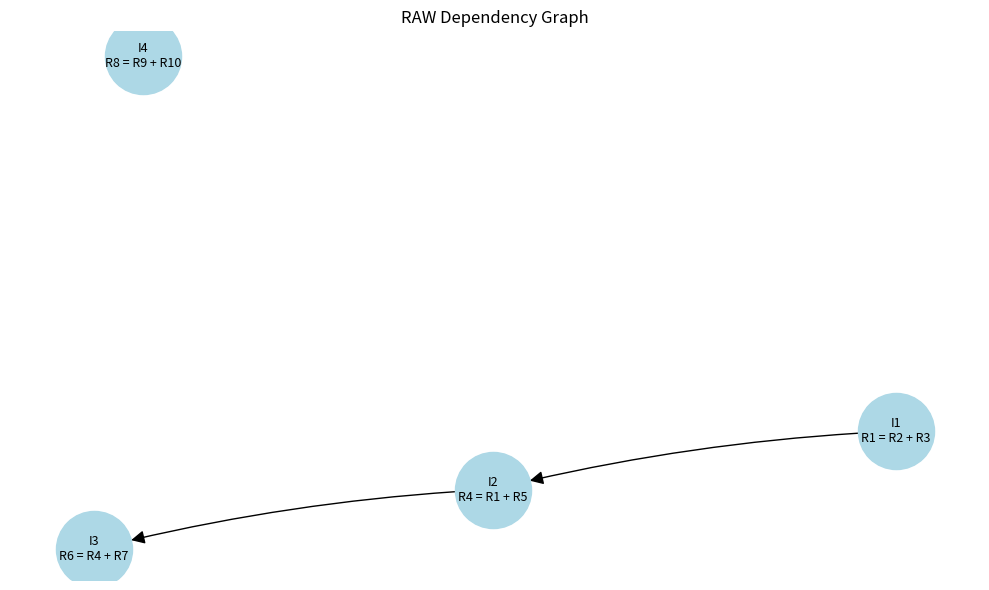

Here is the Python script that generated this plot:

# =====================================================
# RAW (Read After Write) Hazard Simulator
# Simulasi dependensi RAW pada Instruction-Level Parallelism
# =====================================================

from dataclasses import dataclass
import matplotlib.pyplot as plt
import networkx as nx


@dataclass
class Instruction:
    name: str
    destination: str
    sources: list


# Instruksi untuk menguji dependensi RAW
instructions = [
    Instruction("I1", "R1", ["R2", "R3"]),
    Instruction("I2", "R4", ["R1", "R5"]),
    Instruction("I3", "R6", ["R4", "R7"]),
    Instruction("I4", "R8", ["R9", "R10"]),
]


def has_raw_dependency(inst1, inst2):
    """True jika inst2 membaca register yang ditulis inst1."""
    return inst1.destination in inst2.sources


def show_raw(instructions):
    print("=" * 55)
    print("RAW (READ AFTER WRITE) DEPENDENCY ANALYSIS")
    print("=" * 55)

    graph = nx.DiGraph()
    dependencies = []

    for inst in instructions:
        graph.add_node(
            inst.name,
            label=f"{inst.name}\n{inst.destination} = "
                  f"{' + '.join(inst.sources)}"
        )

    for i in range(len(instructions)):
        for j in range(i + 1, len(instructions)):
            first = instructions[i]
            second = instructions[j]

            if has_raw_dependency(first, second):
                dependencies.append(
                    (first.name, second.name, first.destination)
                )
                graph.add_edge(first.name, second.name)

                print(
                    f"{first.name} -> {second.name}: "
                    f"RAW pada register {first.destination}"
                )

    if not dependencies:
        print("Tidak ditemukan dependensi RAW.")

    print("\nDaftar instruksi:")
    for inst in instructions:
        print(
            f"{inst.name}: {inst.destination} = "
            f"{' + '.join(inst.sources)}"
        )

    # Membuat dependency graph
    pos = nx.spring_layout(graph, seed=42)

    labels = nx.get_node_attributes(graph, "label")

    plt.figure(figsize=(10, 6))
    nx.draw_networkx(
        graph,
        pos,
        labels=labels,
        node_color="lightblue",
        node_size=3000,
        font_size=9,
        arrows=True,
        arrowsize=20,
        edge_color="black",
        connectionstyle="arc3,rad=0.05"
    )

    plt.title("RAW Dependency Graph")
    plt.axis("off")
    plt.tight_layout()
    plt.show()


if __name__ == "__main__":
    show_raw(instructions)
